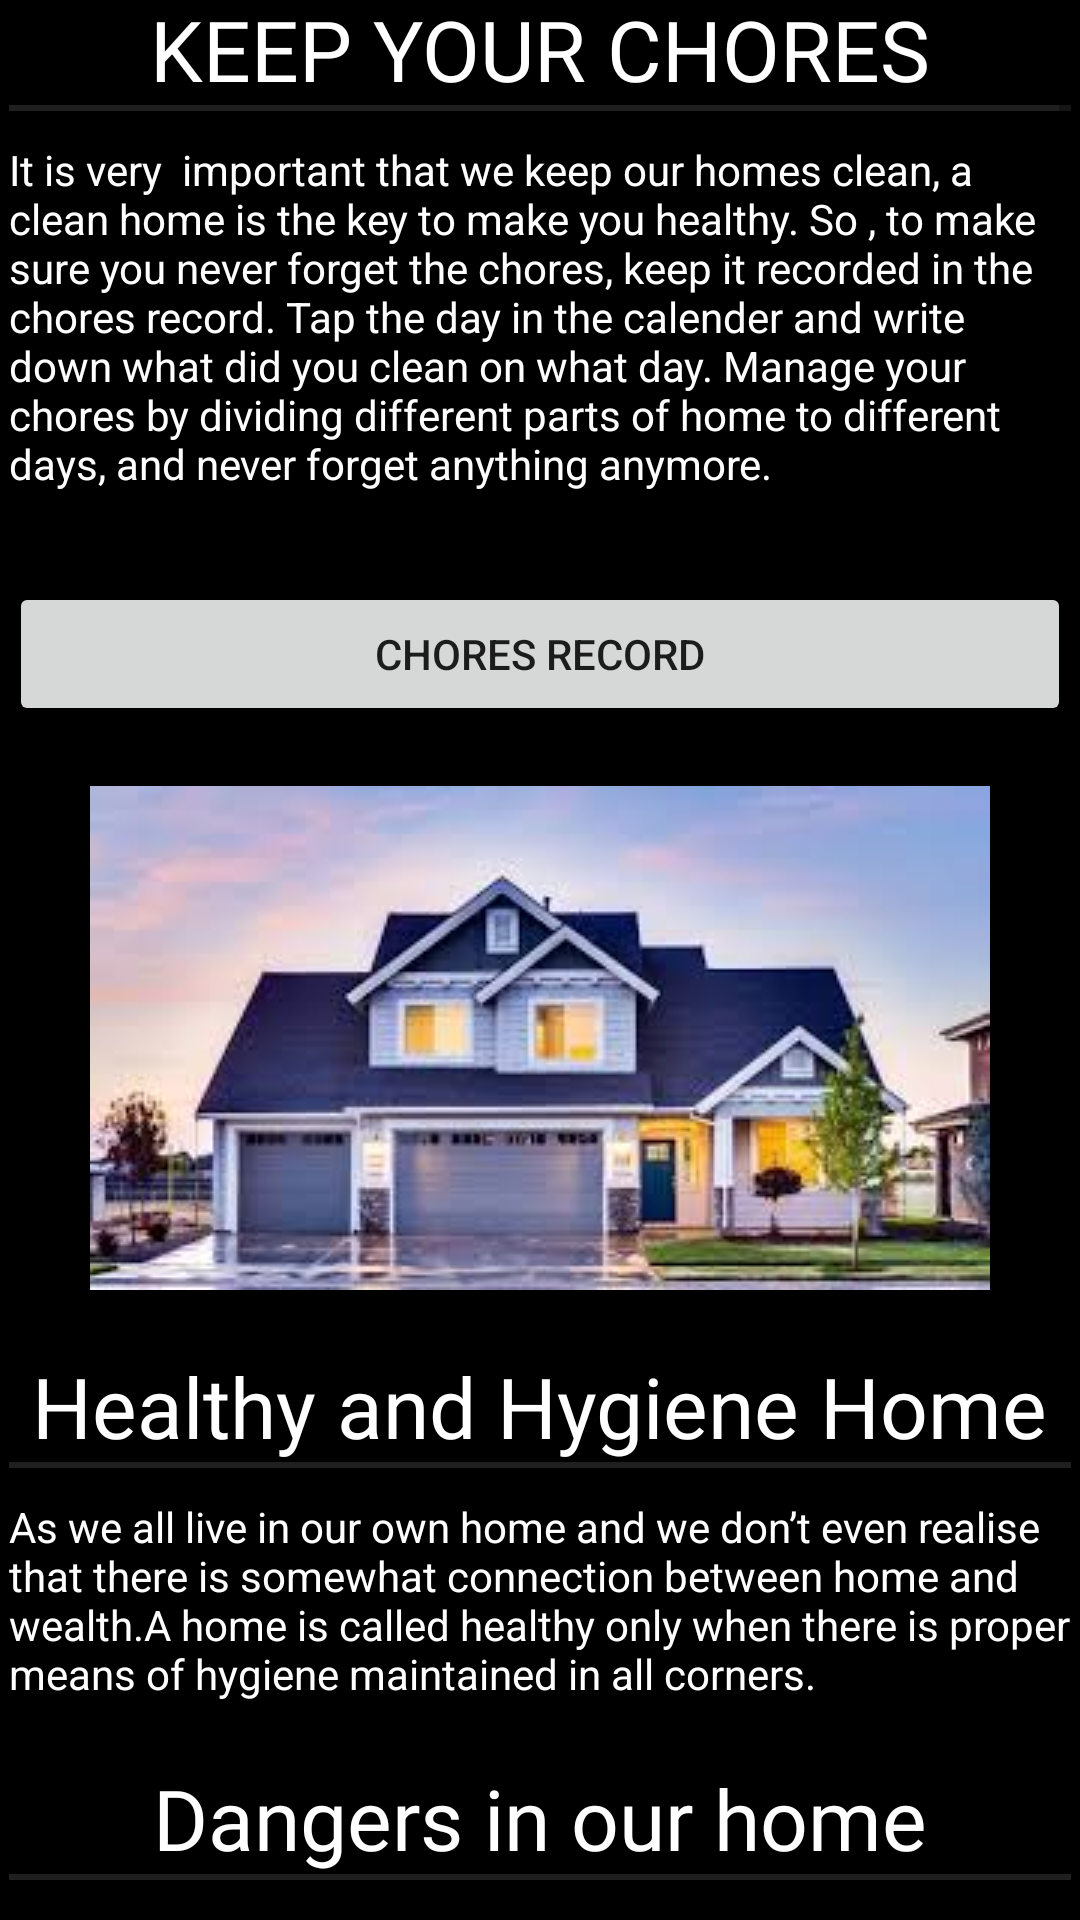

The Android layout XML behind this screen, and the referenced resources:
<!-- AndroidManifest.xml: application theme Theme.HealthAndHygene -->
<!-- res/layout/activity_main10.xml -->
<?xml version="1.0" encoding="utf-8"?>
<androidx.constraintlayout.widget.ConstraintLayout xmlns:android="http://schemas.android.com/apk/res/android"
    xmlns:app="http://schemas.android.com/apk/res-auto"
    xmlns:tools="http://schemas.android.com/tools"
    android:layout_width="match_parent"
    android:layout_height="match_parent"
    android:background="@android:drawable/screen_background_dark"
    tools:context=".MainActivity10">

    <ScrollView
        android:id="@+id/scrollView8"
        android:layout_width="354dp"
        android:layout_height="687dp"
        android:layout_marginStart="22dp"
        android:layout_marginEnd="22dp"
        app:layout_constraintBottom_toBottomOf="parent"
        app:layout_constraintEnd_toEndOf="parent"
        app:layout_constraintStart_toStartOf="parent"
        app:layout_constraintTop_toTopOf="parent"
        app:layout_constraintVertical_bias="0.488">

        <LinearLayout
            android:layout_width="match_parent"
            android:layout_height="wrap_content"
            android:orientation="vertical">

            <TextView
                android:id="@+id/textView45"
                android:layout_width="wrap_content"
                android:layout_height="wrap_content"
                android:layout_gravity="center"
                android:layout_marginTop="20dp"
                android:fontFamily="@font/averia_gruesa_libre"
                android:text="KEEP YOUR CHORES"
                android:textColor="@color/white"
                android:textSize="28sp" />

            <View
                android:id="@+id/divider30"
                android:layout_width="match_parent"
                android:layout_height="2dp"
                android:background="?android:attr/listDivider"
                android:backgroundTint="@color/white"
                android:foregroundTint="@color/white" />

            <TextView
                android:id="@+id/textView40"
                android:layout_width="match_parent"
                android:layout_height="wrap_content"
                android:layout_marginTop="10dp"
                android:text="It is very  important that we keep our homes clean, a clean home is the key to make you healthy. So , to make sure you never forget the chores, keep it recorded in the chores record. Tap the day in the calender and write down what did you clean on what day. Manage your chores by dividing different parts of home to different days, and never forget anything anymore."
                android:textColor="@color/white" />

            <Button
                android:id="@+id/button6"
                android:layout_width="match_parent"
                android:layout_height="wrap_content"
                android:layout_marginTop="30dp"
                android:onClick="opencalen"
                android:text="Chores Record" />

            <ImageView
                android:id="@+id/imageView9"
                android:layout_width="match_parent"
                android:layout_height="wrap_content"
                android:layout_marginTop="20dp"
                app:srcCompat="@drawable/healthyhome" />

            <TextView
                android:id="@+id/textView37"
                android:layout_width="wrap_content"
                android:layout_height="wrap_content"
                android:layout_gravity="center"
                android:layout_marginTop="20dp"
                android:fontFamily="@font/averia_gruesa_libre"
                android:text="Healthy and Hygiene Home"
                android:textColor="@color/white"
                android:textSize="28sp" />

            <View
                android:id="@+id/divider27"
                android:layout_width="match_parent"
                android:layout_height="2dp"
                android:background="?android:attr/listDivider"
                android:backgroundTint="@color/white"
                android:foregroundTint="@color/white" />

            <TextView
                android:id="@+id/textView38"
                android:layout_width="match_parent"
                android:layout_height="wrap_content"
                android:layout_marginTop="10dp"
                android:text="As we all live in our own home and we don’t even realise that there is somewhat connection between home and wealth.A home is called healthy only when there is proper means of hygiene maintained in all corners."
                android:textColor="@color/white" />

            <TextView
                android:id="@+id/textView39"
                android:layout_width="wrap_content"
                android:layout_height="wrap_content"
                android:layout_gravity="center"
                android:layout_marginTop="20dp"
                android:fontFamily="@font/averia_gruesa_libre"
                android:text="Dangers in our home"
                android:textColor="@color/white"
                android:textSize="28sp" />

            <View
                android:id="@+id/divider28"
                android:layout_width="match_parent"
                android:layout_height="2dp"
                android:background="?android:attr/listDivider"
                android:backgroundTint="@color/white"
                android:foregroundTint="@color/white" />

            <TextView
                android:id="@+id/textView42"
                android:layout_width="match_parent"
                android:layout_height="wrap_content"
                android:layout_marginTop="10dp"
                android:text="Home is a place which makes you safe and keeps you healthy but home can make you in sick or difficult situations also as they may contain many health hazards like rodents, insects, cockroaches and some other diseases spreading creatures."
                android:textColor="@color/white" />

            <TextView
                android:id="@+id/textView43"
                android:layout_width="wrap_content"
                android:layout_height="wrap_content"
                android:layout_gravity="center"
                android:layout_marginTop="20dp"
                android:fontFamily="@font/averia_gruesa_libre"
                android:text="Tips which can make your healthy home"
                android:textColor="@color/white"
                android:textSize="28sp" />

            <View
                android:id="@+id/divider29"
                android:layout_width="match_parent"
                android:layout_height="2dp"
                android:background="?android:attr/listDivider"
                android:backgroundTint="@color/white"
                android:foregroundTint="@color/white" />

            <TextView
                android:id="@+id/textView44"
                android:layout_width="match_parent"
                android:layout_height="wrap_content"
                android:text="@string/homeclean_body"
                android:textColor="@color/white" />

            <ImageView
                android:id="@+id/imageView10"
                android:layout_width="match_parent"
                android:layout_height="wrap_content"
                android:layout_marginTop="10dp"
                app:srcCompat="@drawable/healthyhomea" />

            <TextView
                android:id="@+id/textView432"
                android:layout_width="wrap_content"
                android:layout_height="wrap_content"
                android:layout_gravity="center"
                android:layout_marginTop="20dp"
                android:fontFamily="@font/averia_gruesa_libre"
                android:text="Kitchens Made Healthy"
                android:textColor="@color/white"
                android:textSize="28sp" />

            <View
                android:id="@+id/divider292"
                android:layout_width="match_parent"
                android:layout_height="2dp"
                android:background="?android:attr/listDivider"
                android:backgroundTint="@color/white"
                android:foregroundTint="@color/white" />

            <TextView
                android:id="@+id/textView442"
                android:layout_width="match_parent"
                android:layout_height="wrap_content"
                android:text="@string/homeclean2"
                android:textColor="@color/white" />

            <TextView
                android:id="@+id/textView433"
                android:layout_width="wrap_content"
                android:layout_height="wrap_content"
                android:layout_gravity="center"
                android:layout_marginTop="20dp"
                android:fontFamily="@font/averia_gruesa_libre"
                android:text="How can you make home healthy let’s get to know"
                android:textColor="@color/white"
                android:textSize="28sp" />

            <View
                android:id="@+id/divider293"
                android:layout_width="match_parent"
                android:layout_height="2dp"
                android:background="?android:attr/listDivider"
                android:backgroundTint="@color/white"
                android:foregroundTint="@color/white" />

            <TextView
                android:id="@+id/textView443"
                android:layout_width="match_parent"
                android:layout_height="wrap_content"
                android:text="@string/homeclean3"
                android:textColor="@color/white" />

            <ImageView
                android:id="@+id/imageView13"
                android:layout_width="match_parent"
                android:layout_height="295dp"
                app:srcCompat="@drawable/healthyhomeaabb" />

            <TextView
                android:id="@+id/textView49"
                android:layout_width="match_parent"
                android:layout_height="wrap_content"
                android:layout_gravity="center"
                android:fontFamily="@font/averia_gruesa_libre"
                android:text="What are the benefits of Healthy home?"
                android:textColor="@color/white"
                android:textSize="28sp" />

            <View
                android:id="@+id/divider34"
                android:layout_width="match_parent"
                android:layout_height="2dp"
                android:background="?android:attr/listDivider"
                android:backgroundTint="@color/white"
                android:foregroundTint="@color/white" />

            <TextView
                android:id="@+id/textView50"
                android:layout_width="match_parent"
                android:layout_height="wrap_content"
                android:layout_marginBottom="30dp"
                android:text="By keeping your home healthy you can have a healthy body and a decorum of personal hygiene is maintained.A means of freshness or calmness make your body more happy.It helps an individual or family away from diseases and you can live germ free from it.People will like coming to your home."
                android:textColor="@color/white" />
        </LinearLayout>
    </ScrollView>
</androidx.constraintlayout.widget.ConstraintLayout>
<!-- resources referenced by this layout -->
<resources>
  <color name="white">#FFFFFFFF</color>
  <!-- drawable healthyhome: jpg bitmap (drawable, 9658 bytes) -->
  <!-- drawable healthyhomea: jpg bitmap (drawable, 9091 bytes) -->
  <!-- drawable healthyhomeaabb: jpg bitmap (drawable, 127258 bytes) -->
  <string name="homeclean2">
          \n
          * Don’t wear too long or too short sleeves clothes.\n
          * Make sure carbon monoxide alarm is inatalled.\n
          * Using stove or oven can harm you.\n
          * Use safe pest or insect killing equipments.\n
          * Never leave the food uncooked on stove.\n
          * Kitchen exhaust fan or chimney must be there so that internal fumes and other harmful gases won’t able to harm you and can go out.
      </string>
  <string name="homeclean3">
          \n
          *   Remove toxic things from sink,garage or basement.\n
          *	Change batteries of the equipement that are there every year.\n
          *	Your chimney should be sweeped or cleaned every after a span of two months.\n
          *	Dusting your home is very important part.\n
          *	Your rugs should be clean.\n
          *	Medicine cabinet must be organised and well kept.\n\n\n
      </string>
  <string name="homeclean_body">
          \n
          * Install smoke alarms in your houses and change the batteries every year.\n
          * Keep your floor free from toys,shoes,clothing and other stuffs.\n
          * Make sure you get walls painted every year as it will decrease the chances of spreading diseases and insects giving birth.\n
          * Fix the leakage taps,walls,tiles and get it repaired.\n
          * Throw used packets ,cups, rags in garbage.\n
          * Make sure you make everything planned and in place.
      </string>
  <style name="Theme.HealthAndHygene" parent="Theme.MaterialComponents.DayNight.DarkActionBar">
          
          <item name="colorPrimary">@color/purple_500</item>
          <item name="colorPrimaryVariant">@color/purple_700</item>
          <item name="colorOnPrimary">@color/white</item>
          
          <item name="colorSecondary">@color/teal_200</item>
          <item name="colorSecondaryVariant">@color/teal_700</item>
          <item name="colorOnSecondary">@color/black</item>
          
          <item name="android:statusBarColor" tools:targetApi="l">?attr/colorPrimaryVariant</item>
          
      </style>
  <color name="purple_500">#A3E4DB</color>
  <color name="purple_700">#A3E4DB</color>
  <color name="teal_200">#FF03DAC5</color>
  <color name="teal_700">#FF018786</color>
  <color name="black">#FF000000</color>
</resources>
